Image classification data set "gesture_rf" (LukitaFalensiaMarjan/Persentation_Coach on GitHub). Class labels (7): gestur aktif, membelakangi, menunduk, pointing at slide, netral, tangan terlipat, tangan tersembunyi.

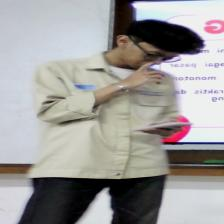
Label: menunduk

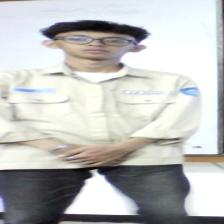
Label: netral

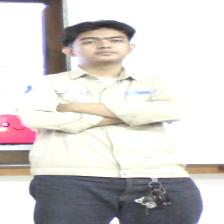
Label: tangan terlipat

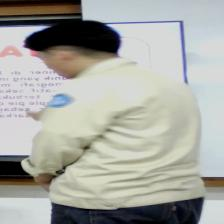
Label: membelakangi

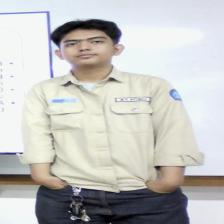
Label: tangan tersembunyi

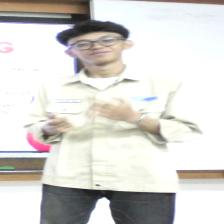
Label: gestur aktif
